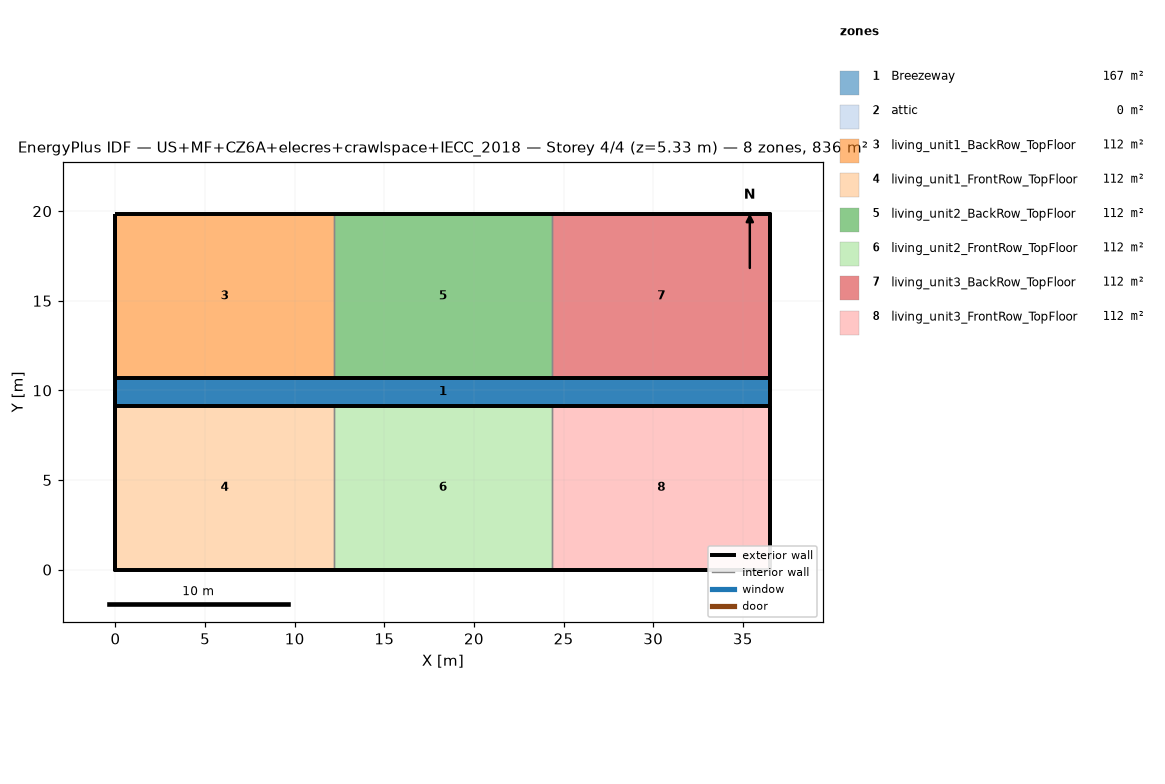
=== STOREY PLAN SPEC (per zone: floor XY polygon, exterior-wall plan segments, windows/doors) ===
zone 1: Breezeway  (167.0 m²)
  floor: (36.54, 9.16) (0.00, 9.16) (0.00, 10.68) (36.54, 10.68)
  floor: (36.54, 9.16) (0.00, 9.16) (0.00, 10.68) (36.54, 10.68)
  floor: (36.54, 9.16) (0.00, 9.16) (0.00, 10.68) (36.54, 10.68)
zone 2: attic  (0.0 m²)
  exterior wall: (36.54, 0.00) – (36.54, 19.84) – (36.54, 9.92)  [29.8 m]
  exterior wall: (0.00, 19.84) – (0.00, 0.00) – (0.00, 9.92)  [29.8 m]
zone 3: living_unit1_BackRow_TopFloor  (111.5 m²)
  floor: (12.18, 10.68) (0.00, 10.68) (0.00, 19.84) (12.18, 19.84)
  exterior wall: (12.18, 19.84) – (0.00, 19.84)  [12.2 m]
  exterior wall: (0.00, 19.84) – (0.00, 10.68)  [9.2 m]
  exterior wall: (0.00, 10.68) – (12.18, 10.68)  [12.2 m]
  interior walls: 1
zone 4: living_unit1_FrontRow_TopFloor  (111.5 m²)
  floor: (12.18, 0.00) (0.00, 0.00) (0.00, 9.16) (12.18, 9.16)
  exterior wall: (0.00, 0.00) – (12.18, 0.00)  [12.2 m]
  exterior wall: (0.00, 9.16) – (0.00, 0.00)  [9.2 m]
  exterior wall: (12.18, 9.16) – (0.00, 9.16)  [12.2 m]
  interior walls: 1
zone 5: living_unit2_BackRow_TopFloor  (111.5 m²)
  floor: (24.36, 10.68) (12.18, 10.68) (12.18, 19.84) (24.36, 19.84)
  exterior wall: (12.18, 10.68) – (24.36, 10.68)  [12.2 m]
  exterior wall: (24.36, 19.84) – (12.18, 19.84)  [12.2 m]
  interior walls: 2
zone 6: living_unit2_FrontRow_TopFloor  (111.5 m²)
  floor: (24.36, 0.00) (12.18, 0.00) (12.18, 9.16) (24.36, 9.16)
  exterior wall: (12.18, 0.00) – (24.36, 0.00)  [12.2 m]
  exterior wall: (24.36, 9.16) – (12.18, 9.16)  [12.2 m]
  interior walls: 2
zone 7: living_unit3_BackRow_TopFloor  (111.5 m²)
  floor: (36.54, 10.68) (24.36, 10.68) (24.36, 19.84) (36.54, 19.84)
  exterior wall: (36.54, 10.68) – (36.54, 19.84)  [9.2 m]
  exterior wall: (36.54, 19.84) – (24.36, 19.84)  [12.2 m]
  exterior wall: (24.36, 10.68) – (36.54, 10.68)  [12.2 m]
  interior walls: 1
zone 8: living_unit3_FrontRow_TopFloor  (111.5 m²)
  floor: (36.54, 0.00) (24.36, 0.00) (24.36, 9.16) (36.54, 9.16)
  exterior wall: (24.36, 0.00) – (36.54, 0.00)  [12.2 m]
  exterior wall: (36.54, 0.00) – (36.54, 9.16)  [9.2 m]
  exterior wall: (36.54, 9.16) – (24.36, 9.16)  [12.2 m]
  interior walls: 1

=== DERIVED (storey summary) ===
Building: US+MF+CZ6A+elecres+crawlspace+IECC_2018
Storey: 4 of 4  (floor level z = 5.33 m)
Storey gross floor area: 836.2 m²
Zones on this storey: 8
  - Breezeway: floor 167.0 m²
  - attic: floor 0.0 m²; exterior wall 59.5 m (81.9 m²); WWR 0.0%
  - living_unit1_BackRow_TopFloor: floor 111.5 m²; exterior wall 33.5 m (86.9 m²); WWR 0.0%
  - living_unit1_FrontRow_TopFloor: floor 111.5 m²; exterior wall 33.5 m (86.9 m²); WWR 0.0%
  - living_unit2_BackRow_TopFloor: floor 111.5 m²; exterior wall 24.4 m (63.1 m²); WWR 0.0%
  - living_unit2_FrontRow_TopFloor: floor 111.5 m²; exterior wall 24.4 m (63.1 m²); WWR 0.0%
  - living_unit3_BackRow_TopFloor: floor 111.5 m²; exterior wall 33.5 m (86.9 m²); WWR 0.0%
  - living_unit3_FrontRow_TopFloor: floor 111.5 m²; exterior wall 33.5 m (86.9 m²); WWR 0.0%
Zone adjacency (shared interzone walls):
  - living_unit1_BackRow_TopFloor ↔ living_unit2_BackRow_TopFloor
  - living_unit1_FrontRow_TopFloor ↔ living_unit2_FrontRow_TopFloor
  - living_unit2_BackRow_TopFloor ↔ living_unit3_BackRow_TopFloor
  - living_unit2_FrontRow_TopFloor ↔ living_unit3_FrontRow_TopFloor